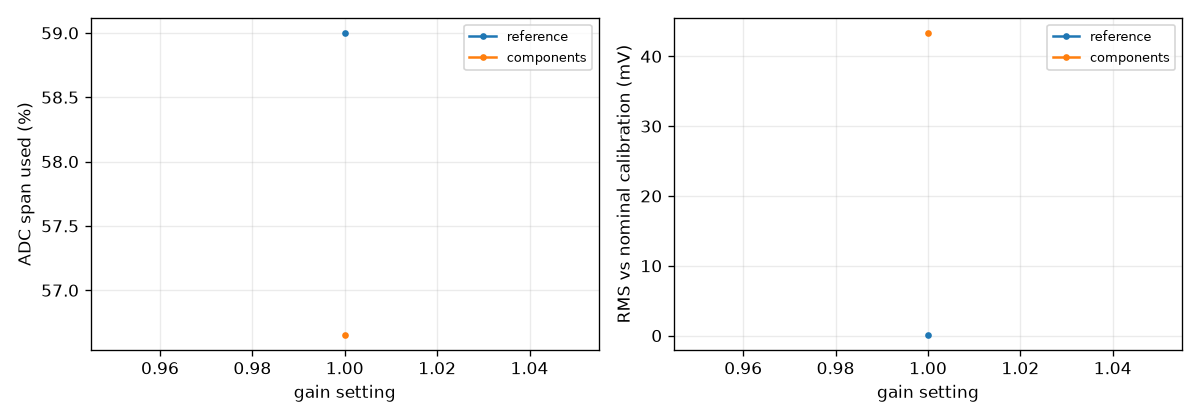

Values plotted in this chart, from the file beside it:
gain setting, model, ADC span used (%), RMS vs nominal calibration (mV)
1, reference, 59, 0.1274
1, components, 56.65, 43.33
